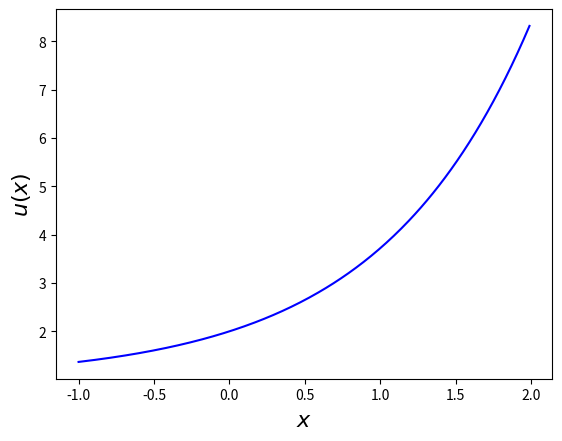

Generate this figure with matplotlib: (Note: this script raises an exception after producing the figure.)
#!/usr/bin/env python3
# -*- coding: utf-8 -*-
"""
Created on Fri Apr 13 10:54:25 2018

[redacted]
"""
import matplotlib.pyplot as plt
import numpy as np
import pandas as pd
from datetime import datetime


b_u=1
C=1
x=np.arange(-1.,2.,.01)

plt.plot(x,b_u*np.exp(x)+C,linestyle='-',color='blue')
plt.rc('xtick',labelsize=16)
plt.rc('ytick',labelsize=16)
plt.xlabel('$x$',fontsize=16)
plt.ylabel('$u(x)$',fontsize=16)
plt.savefig("./../u_of_x.pdf", bbox_inches='tight')
plt.show()
